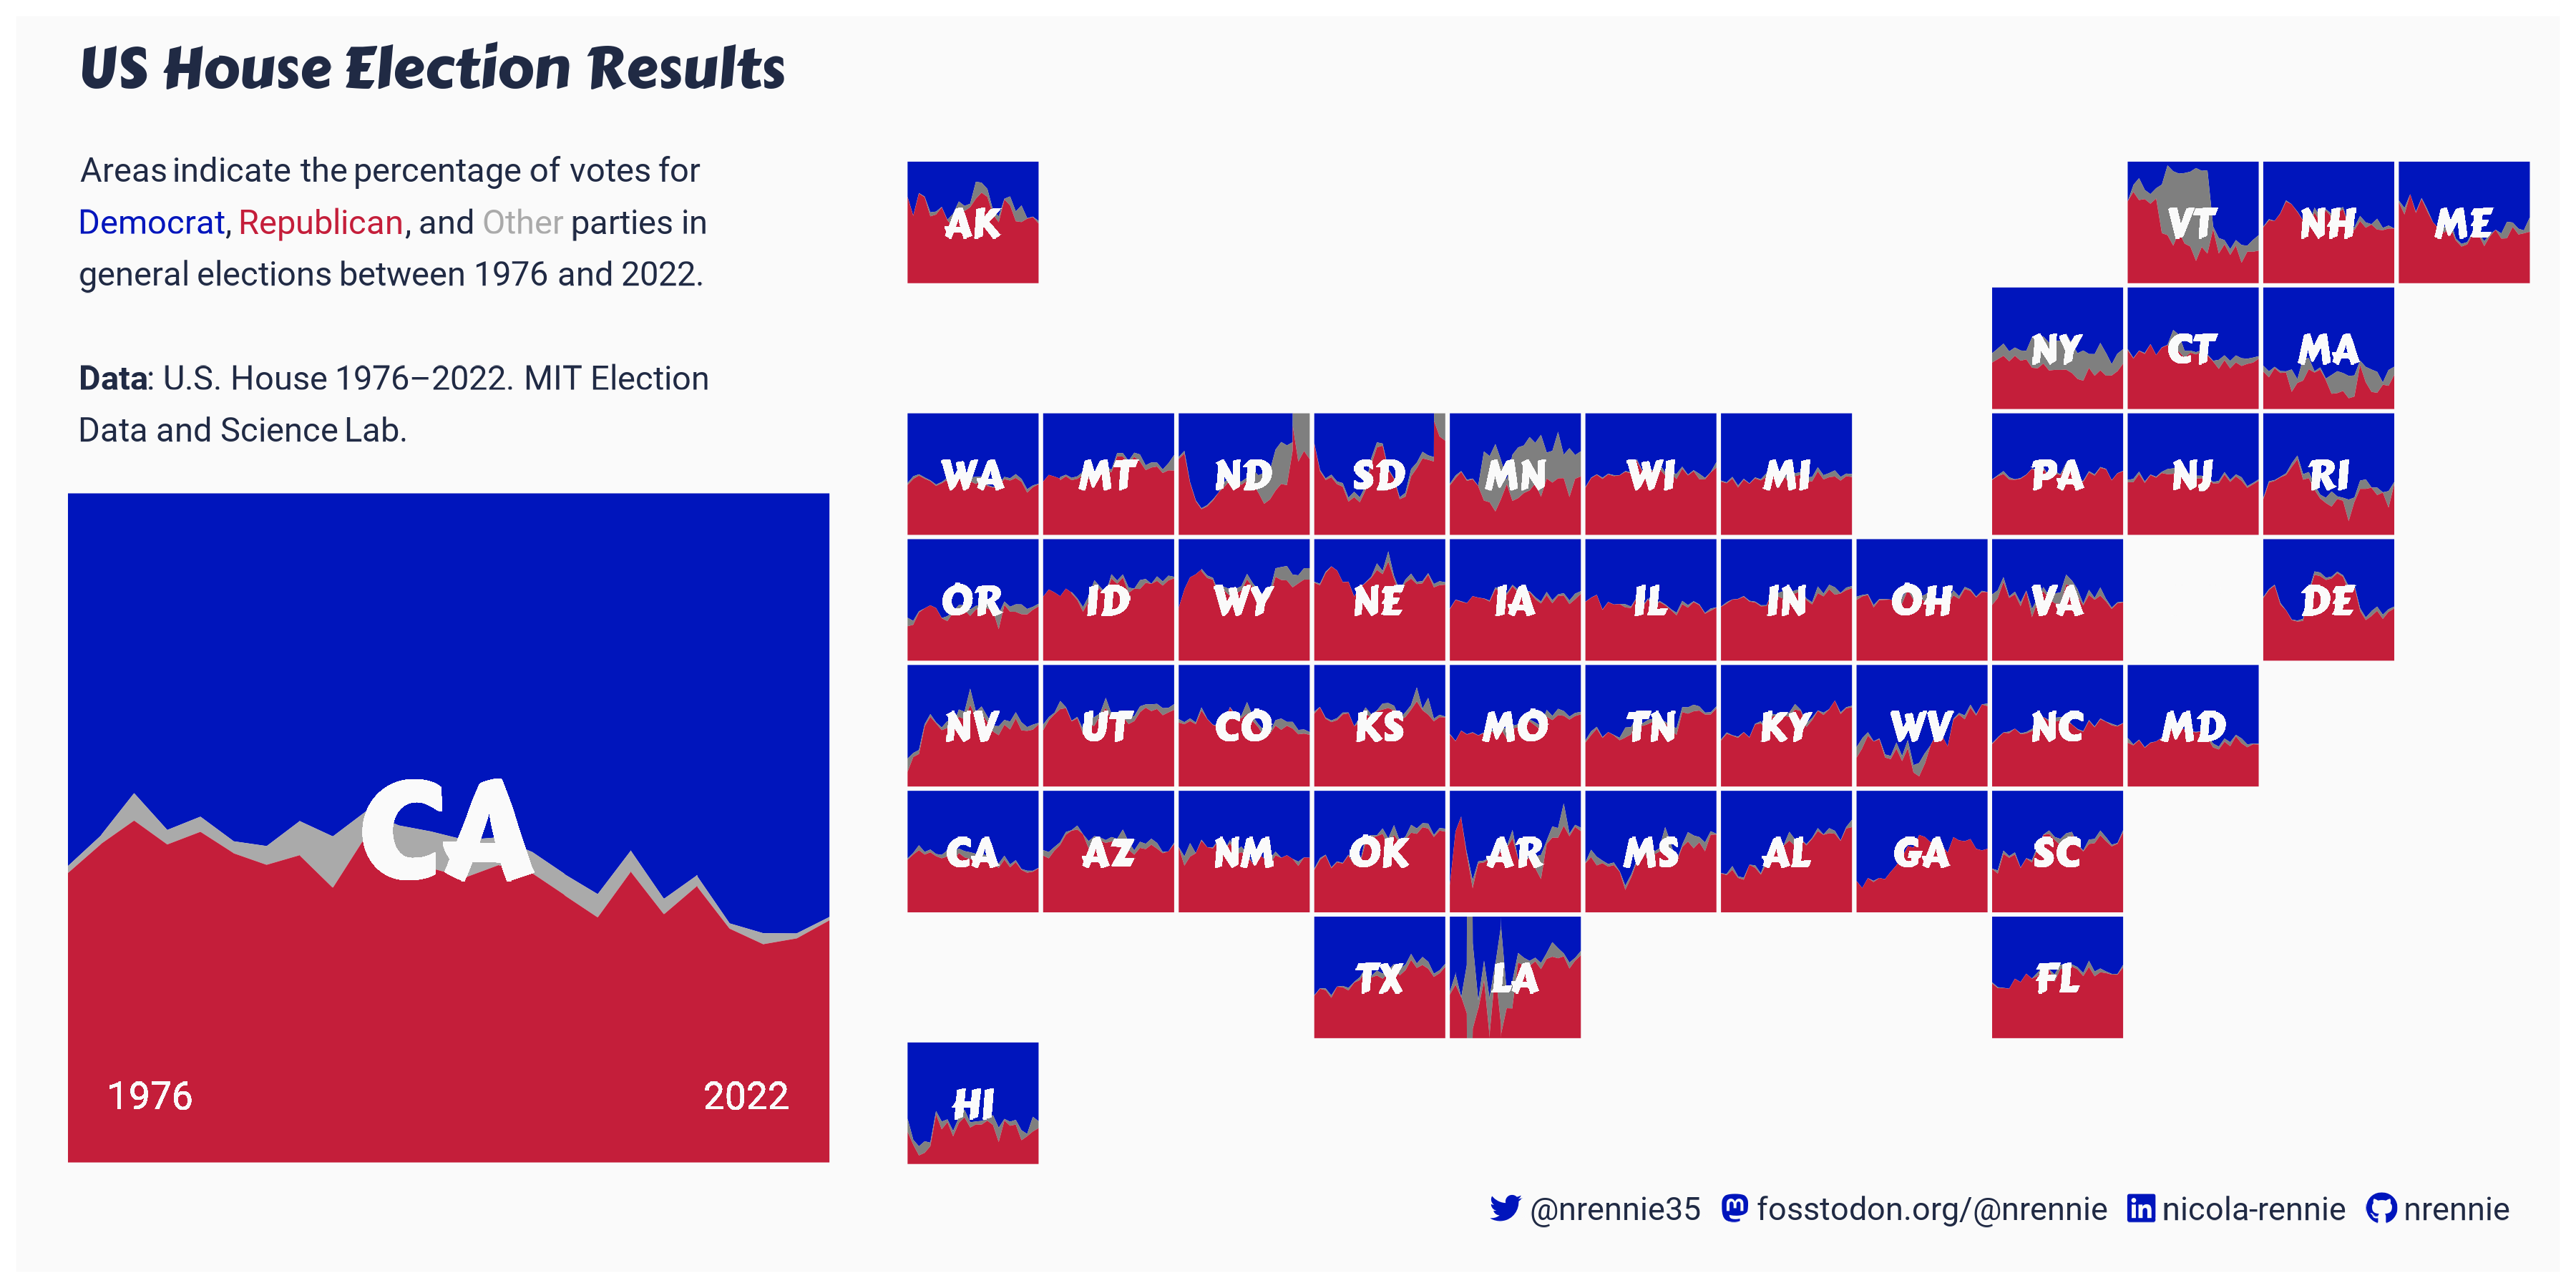

This chart was generated by the following R code:
# Load packages -----------------------------------------------------------

library(tidyverse)
library(showtext)
library(geofacet)
library(patchwork)
library(camcorder)
library(ggtext)
library(nrBrand)
library(glue)


# Load data ---------------------------------------------------------------

tuesdata <- tidytuesdayR::tt_load("2023-11-07")
house <- tuesdata$house


# Load fonts --------------------------------------------------------------

font_add_google("Roboto", "roboto")
font_add_google("Carter One", "carter")
showtext_auto()


# Define colours and fonts-------------------------------------------------

text_col <- "#202A44"
blue_col <- "#0015BC"
red_col <- "#C41E3A"
bg_col <- "#fafafa"

body_font <- "roboto"
title_font <- "carter"


# Data wrangling ----------------------------------------------------------

plot_data <- house |>
  mutate(party = case_when(
    party == "REPUBLICAN" ~ "Republican",
    party == "DEMOCRAT" ~ "Democrat",
    TRUE ~ "Other"
  )) |>
  filter(stage == "GEN") |> 
  group_by(year, state_po, party) |>
  summarise(votes = sum(candidatevotes)) |> 
  ungroup()


# Start recording ---------------------------------------------------------

gg_record(
  dir = file.path("2023", "2023-11-07", "recording"),
  device = "png",
  width = 12,
  height = 6,
  units = "in",
  dpi = 300
)


# Define text -------------------------------------------------------------

social <- nrBrand::social_caption(
  bg_colour = bg_col,
  icon_colour = blue_col,
  font_colour = text_col,
  font_family = body_font
)
st <- glue("Areas indicate the percentage of votes for <span style='color:{blue_col};'>Democrat</span>, <span style='color:{red_col};'>Republican</span>, and 
           <span style='color:#aaaaaa;'>Other</span> parties in general elections between 
           1976 and 2022.")
cap <- paste0(
  st,
  "<br><br>",
  "**Data**: U.S. House 1976–2022. MIT Election Data and Science Lab."
)
title <- "US House Election Results"


# Plot --------------------------------------------------------------------

# inset plot
p_inset <- ggplot(data = filter(plot_data, state_po == "CA")) +
  geom_area(
    mapping = aes(
      x = year,
      y = votes,
      fill = party
    ),
    position = "fill"
  ) +
  # label for state
  geom_text(
    mapping = aes(
      x = mean(range(year)),
      y =  0.5,
      label = state_po
    ),
    family = title_font,
    colour = alpha(bg_col, 0.7),
    size = 50
  ) +
  # year labels
  geom_text(
    mapping = aes(
      x = min(year) + 5,
      y =  0.1,
      label = min(year)
    ),
    family = body_font,
    colour = alpha(bg_col, 0.7),
    size = 14
  ) +
  geom_text(
    mapping = aes(
      x = max(year) - 5,
      y =  0.1,
      label = max(year)
    ),
    family = body_font,
    colour = alpha(bg_col, 0.7),
    size = 14
  ) +
  scale_fill_manual(
    values = c("Democrat" = blue_col, "Republican" = red_col, "Other" = "#aaaaaa")
  ) +
  coord_cartesian(expand = FALSE) +
  theme_void() +
  theme(
    legend.position = "none",
    plot.background = element_rect(fill = bg_col, colour = bg_col),
    panel.background = element_rect(fill = bg_col, colour = bg_col)
  )


# main plot
p_main <- ggplot(data = plot_data) +
  geom_area(
    mapping = aes(
      x = year,
      y = votes,
      fill = party
    ),
    position = "fill"
  ) +
  geom_text(
    mapping = aes(
      x = mean(range(year)),
      y =  0.5,
      label = state_po
    ),
    family = title_font,
    colour = alpha(bg_col, 0.7),
    size = 15
  ) +
  scale_fill_manual(
    values = c("Democrat" = blue_col, "Republican" = red_col, "Other" = "gray50")
  ) +
  facet_geo(~state_po, grid = "us_state_grid2") +
  coord_cartesian(expand = FALSE) +
  labs(
    title = title,
    tag = cap,
    caption = social
  ) +
  theme_void(base_size = 30) +
  theme(
    plot.background = element_rect(fill = bg_col, colour = bg_col),
    panel.background = element_rect(fill = bg_col, colour = bg_col),
    plot.margin = margin(10, 10, 10, 300),
    legend.position = "none",
    plot.title = element_textbox_simple(
      hjust = -0.9,
      halign = -0.9,
      colour = text_col,
      face = "bold",
      family = title_font,
      lineheight = 0.5,
      size = 60,
      margin = margin(b = 20)
    ),
    plot.tag = element_textbox_simple(
      hjust = 0,
      colour = text_col,
      size = 35,
      maxwidth = 0.65,
      lineheight = 0.5,
      family = body_font,
      margin = margin(b = 20)
    ),
    plot.caption = element_textbox_simple(
      hjust = 1,
      halign = 1,
      colour = text_col,
      size = 34,
      maxwidth = 0.65,
      lineheight = 0.5,
      family = body_font,
      margin = margin(b = 5, t = 10)
    ),
    strip.background = element_blank(),
    strip.text = element_blank(),
    panel.spacing = unit(0.1, "lines"),
    plot.tag.position = c(-0.51, 0.76)
  )
record_polaroid()

# combine plots
p_main + inset_element(p_inset, 0.02, 0.087, 0.32, 0.62, align_to = "full", clip = FALSE)


# Save gif ----------------------------------------------------------------

gg_playback(
  name = file.path("2023", "2023-11-07", paste0("20231107", ".gif")),
  first_image_duration = 4,
  last_image_duration = 20,
  frame_duration = .25,
  background = bg_col
)
